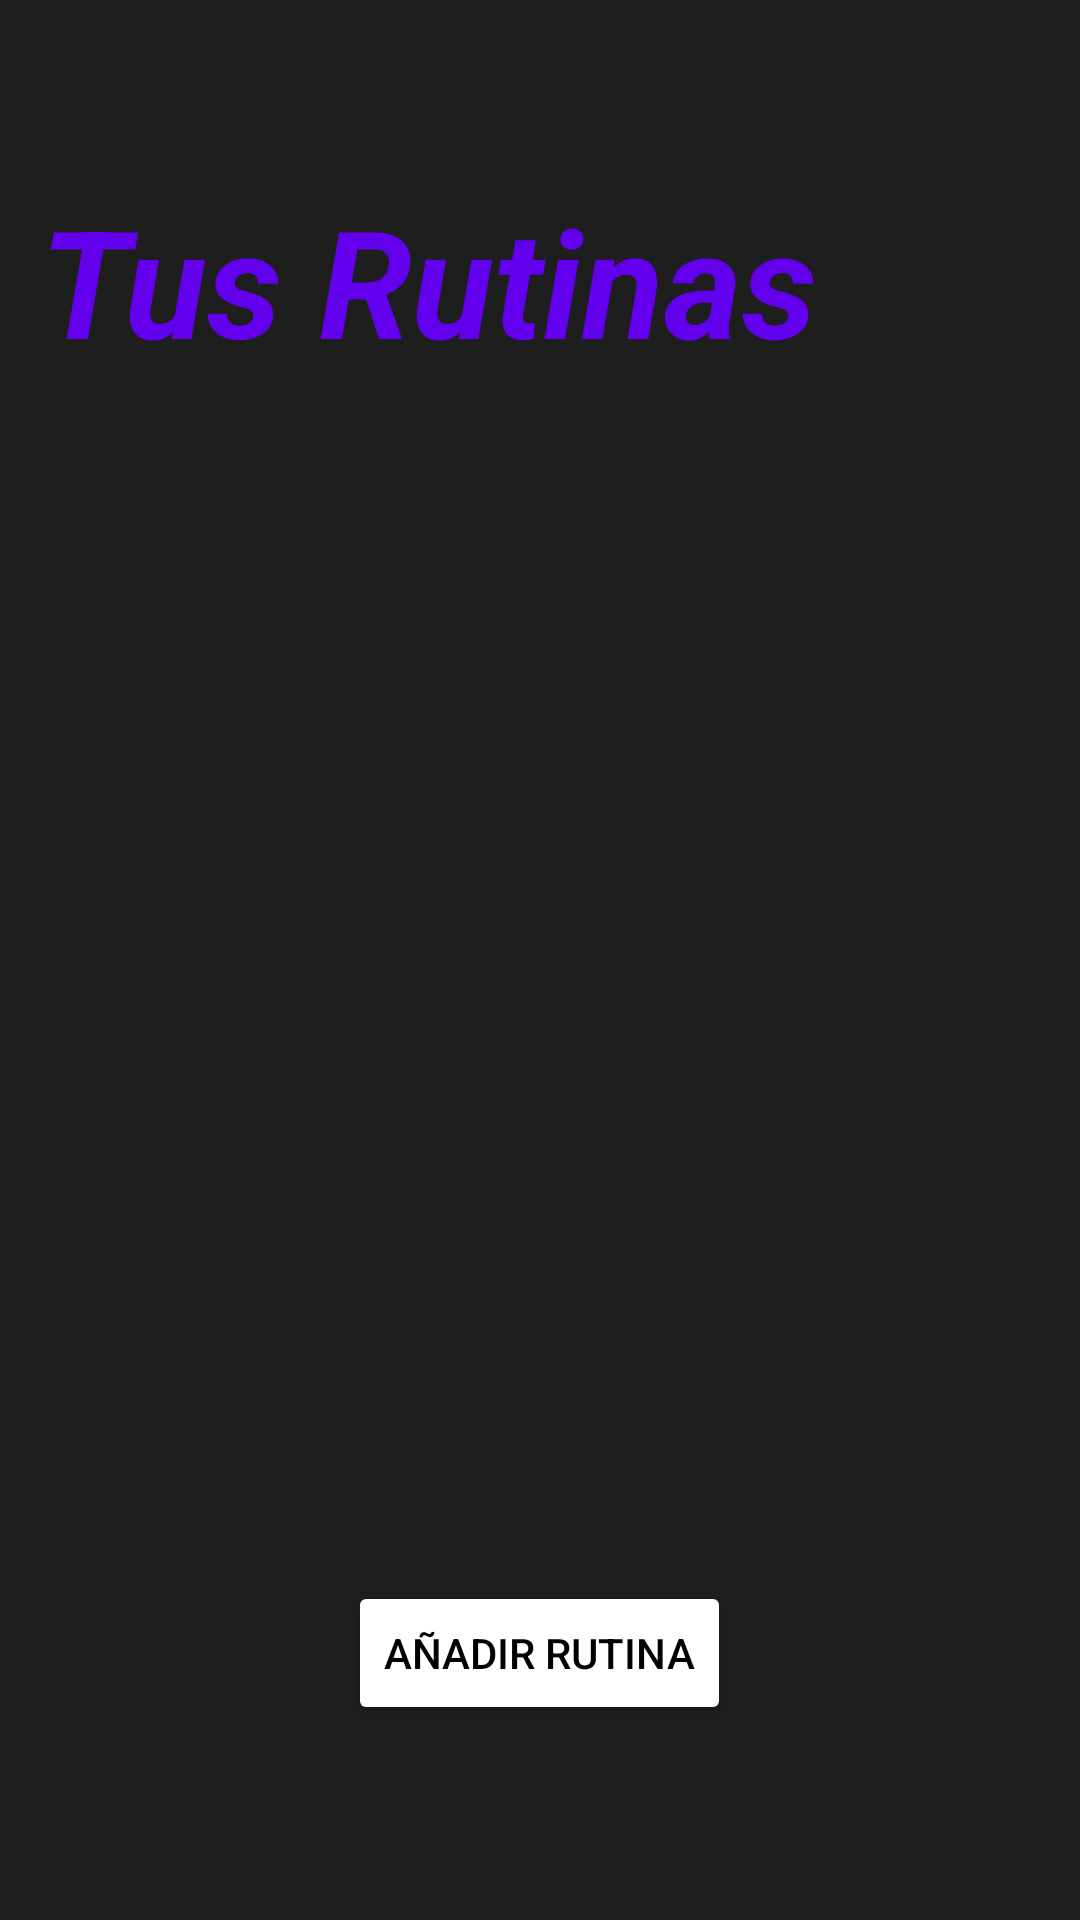

Reconstruct the res/layout file that produces this screen, plus the resources it refers to.
<!-- AndroidManifest.xml: application theme Theme.Unidad3A -->
<!-- res/layout/fragment_add.xml -->
<?xml version="1.0" encoding="utf-8"?>
<FrameLayout xmlns:android="http://schemas.android.com/apk/res/android"
    xmlns:app="http://schemas.android.com/apk/res-auto"
    xmlns:tools="http://schemas.android.com/tools"
    android:layout_width="match_parent"
    android:layout_height="match_parent"
    android:background="@color/lelegray"
    tools:context="fragmets.AddFragment">

    <ImageView
        android:layout_width="wrap_content"
        android:layout_height="wrap_content"
        android:background="@color/purple_500"
        android:src="@drawable/blur" />

    <LinearLayout
        android:layout_width="match_parent"
        android:layout_height="575dp"
        android:gravity="center"
        android:orientation="vertical">

        <TextView
            android:layout_width="333dp"
            android:layout_height="wrap_content"
            android:layout_margin="60dp"
            android:background="@drawable/shadow"
            android:text="Tus Rutinas"
            android:textColor="@color/purple_500"
            android:textSize="50dp"
            android:textStyle="bold|italic" />

        <androidx.recyclerview.widget.RecyclerView
            android:id="@+id/RVRutinasUsuario"
            android:layout_width="match_parent"
            android:layout_height="wrap_content"
            android:layout_gravity="center" />


        <LinearLayout
            android:layout_width="match_parent"
            android:layout_height="match_parent"
            android:gravity="bottom|center"
            android:orientation="vertical">

            <LinearLayout
                android:layout_width="match_parent"
                android:layout_height="wrap_content"
                android:gravity="center"
                android:orientation="horizontal">

                <Button
                    android:id="@+id/botonvalidar"
                    android:textColor="@color/black"
                    android:backgroundTint="@color/white"
                    android:layout_width="wrap_content"
                    android:layout_height="wrap_content"
                    android:text="Añadir Rutina" />
            </LinearLayout>
        </LinearLayout>


    </LinearLayout>


</FrameLayout>
<!-- resources referenced by this layout -->
<resources>
  <color name="black">#FF000000</color>
  <color name="lelegray">#1e1e1e</color>
  <color name="purple_500">#FF6200EE</color>
  <color name="white">#FFFFFFFF</color>
  <style name="Theme.Unidad3A" parent="Theme.MaterialComponents.DayNight.DarkActionBar">
          
          <item name="colorPrimary">@color/blackgray</item>
          <item name="colorPrimaryVariant">@color/purple_700</item>
          <item name="colorOnPrimary">@color/white</item>
          
          <item name="colorSecondary">@color/teal_200</item>
          <item name="colorSecondaryVariant">@color/teal_700</item>
          <item name="colorOnSecondary">@color/black</item>
          
          <item name="android:statusBarColor">?attr/colorPrimaryVariant</item>
          
      </style>
  <color name="blackgray">#121212</color>
  <color name="purple_700">#FF3700B3</color>
  <color name="teal_200">#FF03DAC5</color>
  <color name="teal_700">#FF018786</color>
</resources>
